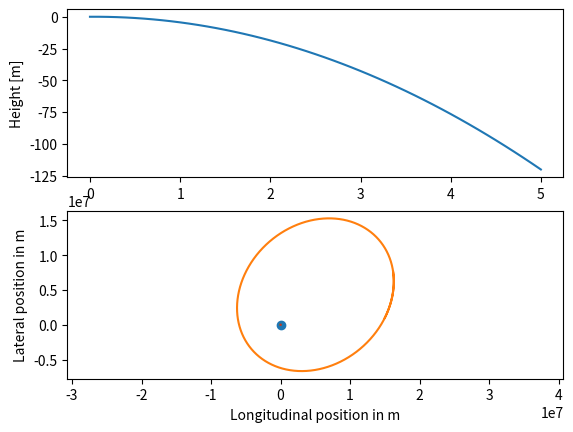

Source code (Python):
# %%
import numpy as np
from numpy.linalg import norm
import math
import matplotlib.pyplot as plt

# %%
def sin_cos():
    num_points = 100
    rad_per_point = (2 * math.pi) / (num_points - 1.0)

    x = np.zeros(num_points)
    sin_x = np.zeros(num_points)
    cos_x = np.zeros(num_points)

    for i in range(num_points):
        x[i] = i * rad_per_point
        sin_x[i] = math.sin(3*x[i])
        cos_x[i] = math.cos(x[i])
    return x, sin_x, cos_x

# x, sin_x, cos_x = sin_cos()

# plt.plot(x, sin_x)
# plt.plot(x, cos_x)
# plt.show()

# %%
def forward_euler():
    dt = 0.1 # s
    g = 9.81 # m / s2

    num_steps = 50

    t = np.zeros(num_steps + 1)
    x = np.zeros(num_steps + 1)
    v = np.zeros(num_steps + 1)

    for step in range(num_steps):
        t[step + 1] = (step + 1)*dt
        x[step + 1] = x[step] + v[step]*dt
        v[step + 1] = v[step] - g*dt
    return t, x, v

t, x, v = forward_euler()

xplot = plt.subplot(2, 1, 1)
xplot.set_ylabel('Height [m]')
xplot.plot(t, x)

vplot = plt.subplot(2, 1, 2)
vplot.set_ylabel('Velocity [m/s]')
vplot.set_xlabel('Time [s]')
vplot.plot(t, v)

plt.show()

# %%

def acceleration(spaceship_position):
    earth_mass = 5.97e24 # kg
    gravitational_constant = 6.67e-11 # N m2 / kg2
    ds = norm(spaceship_position)
    uv = -spaceship_position/ds
    accel = (gravitational_constant * earth_mass / ds**2) * uv
    return accel

def ship_trajectory():
    dt = 0.01 # s
    num_steps = 1500000
    x = np.zeros([num_steps + 1, 2]) # m
    v = np.zeros([num_steps + 1, 2]) # m / s

    x[0, 0] = 15e6
    x[0, 1] = 1e6
    v[0, 0] = 2e3
    v[0, 1] = 4e3

    for step in range(num_steps):
        x[step + 1] = x[step] + v[step]*dt
        v[step + 1] = v[step] + acceleration(x[step])*dt

    return x, v

x, v = ship_trajectory()

plt.plot(x[:, 0], x[:, 1])
plt.scatter(0, 0)
plt.axis('equal')
axes = plt.gca()
axes.set_xlabel('Longitudinal position in m')
axes.set_ylabel('Lateral position in m')

# %%

# y'(t) = f(y(t))
# y'(t) = y(t)

def solve(f, y0):
    dt = 0.001
    num_steps = 4000

    t  = np.zeros(num_steps + 1)
    y  = np.zeros(num_steps + 1)
    dy = np.zeros(num_steps + 1)
    euler = np.zeros(num_steps + 1)

    y[0]  = y0
    dy[0] = f(y0)
    euler[0] = 1

    for step in range(num_steps):
        t [step + 1] = t[step] + dt
        y [step + 1] = y[step] + dt*dy[step]
        dy[step + 1] = f(y[step])
        euler[step + 1] = math.e**t[step+1]

    return t, y, dy, euler

t, y, dy, euler = solve(lambda y: y, 1.0)

print(y[1000])

plt.plot(t, y)
plt.plot(t, euler)
plt.show()